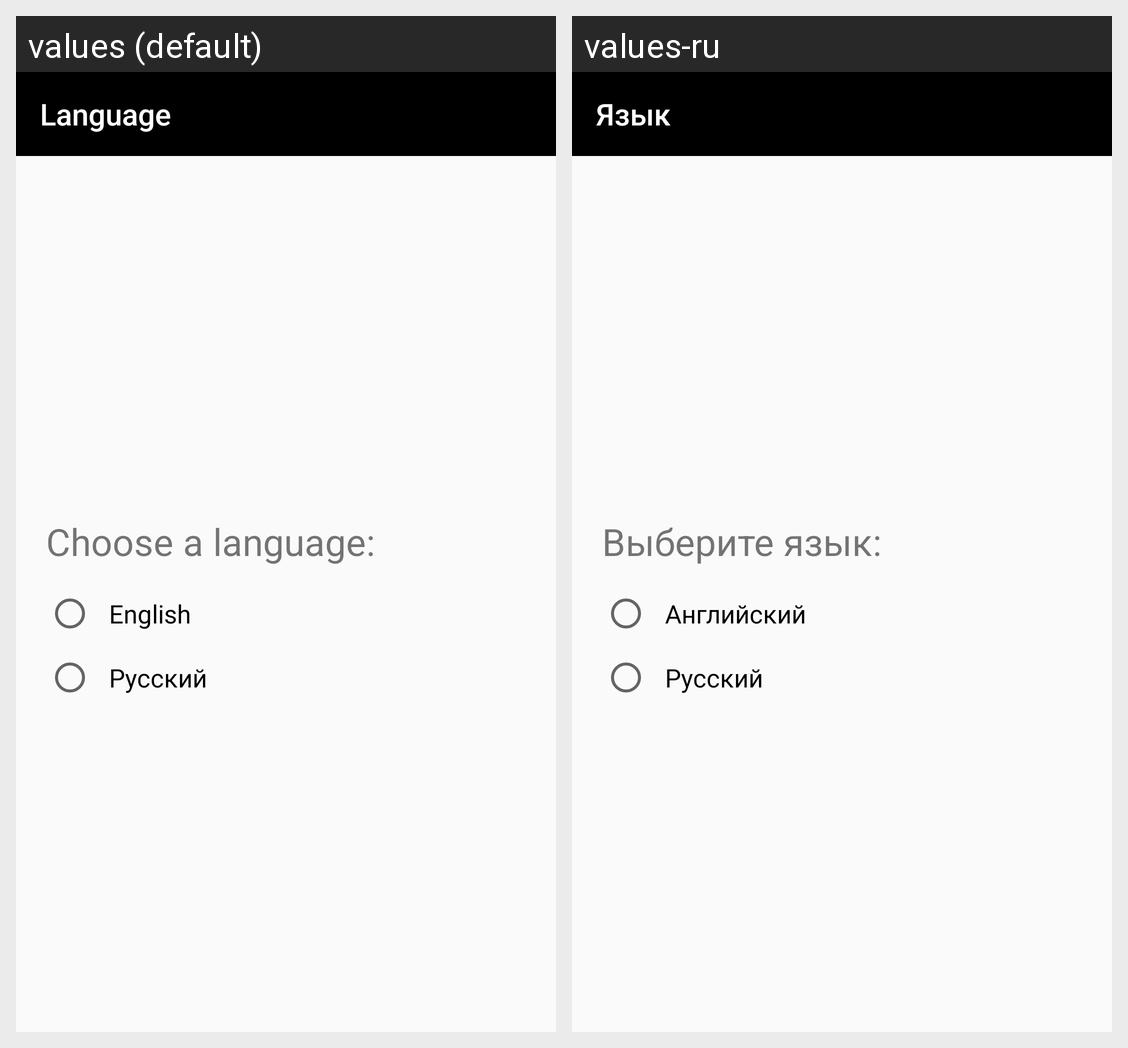

Locale-by-locale string values for the Android screen shown in this grid:
Android screen res/layout/fragment_language.xml rendered under 2 locales, left to right: values (default), values-ru. Device: Nexus 5 (rendered at 1080×1920; each locale shown at half size, 540×960, under a caption strip naming it); theme Theme.HW_3.
Strings drawn on this screen, with the default value and each locale's value (text and hints the layout hard-codes, and strings that could not be matched under every locale, appear in the picture but are not listed):

lang
  values: Language
  values-ru: Язык

choose_a_language
  values: Choose a language:
  values-ru: Выберите язык:

english
  values: English
  values-ru: Английский

russian
  values: Русский
  values-ru: Русский
